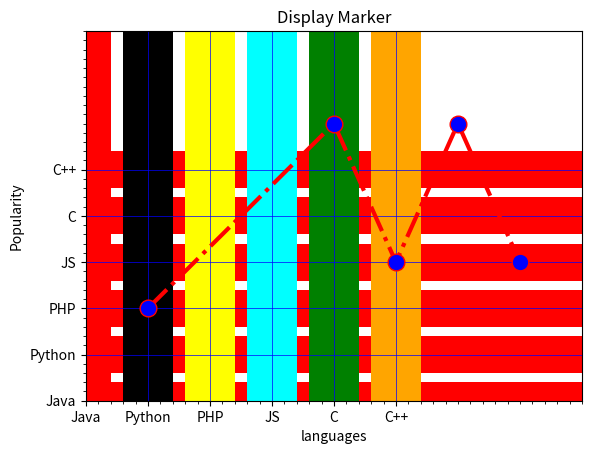
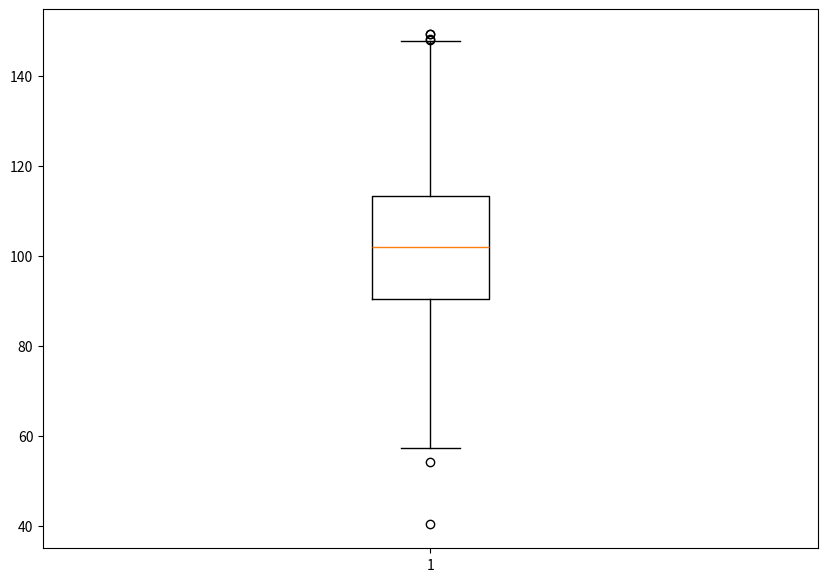
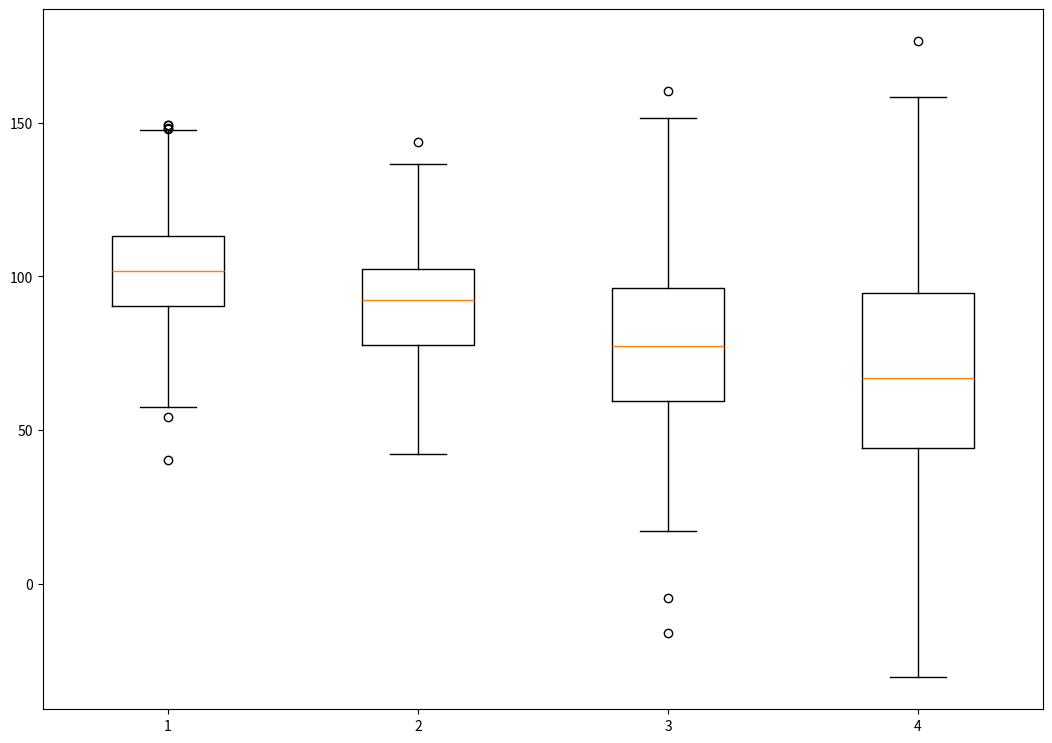

Python code for these plots, in order:
# -*- coding: utf-8 -*-
"""
Created on Thu Apr 25 08:07:49 2024

@author: Hp
"""

#Matplotlib is widely used in the EDA(Exploratory Data Analysis)
#in Data Science we have to first "undertsnading the business problem"

#introducing markers in the graph

import matplotlib.pyplot as plt

#x axis values
x=[1,4,5,6,7]
#y-axis values
y=[2,6,3,6,3]

#plotting the points

plt.plot(x,y,color="red",linestyle="dashdot",linewidth=3,marker="o",
         markerfacecolor="blue",markersize=12)

#set the y-limits of curreng axes
plt.ylim(1,8)
#set the x-limits of curreng axes
plt.xlim (1,8)
plt.title("Display Marker")
plt.show()

#write a python program to display a bar graph showing the popularity of programming language

import matplotlib.pyplot as plt
x=["Java","Python","PHP","JS","C","C++"]
popularity=[98,85,80,50,40,30]

x_pos=[i for i,_ in enumerate(x)]
plt.bar(x_pos,popularity,color="red")
plt.xlabel("languages")
plt.ylabel("Popularity")
plt.xticks(x_pos,x)
#to turn on the grid
plt.minorticks_on()
plt.grid(which="major",linestyle="-",linewidth="0.5",color="blue")
plt.show()

import matplotlib.pyplot as plt
x=["Java","Python","PHP","JS","C","C++"]
popularity=[98,85,80,50,40,30]

x_pos=[i for i,_ in enumerate(x)]
plt.barh(x_pos,popularity,color="red")
plt.xlabel("languages")
plt.ylabel("Popularity")
plt.yticks(x_pos,x)
#to turn on the grid
plt.minorticks_on()
plt.grid(which="major",linestyle="-",linewidth="0.5",color="blue")
plt.show()

import matplotlib.pyplot as plt
x=["Java","Python","PHP","JS","C","C++"]
popularity=[98,85,80,50,40,30]

x_pos=[i for i,_ in enumerate(x)]
plt.bar(x_pos,popularity,color=["red","black","yellow","cyan","green","orange"])
plt.xlabel("languages")
plt.ylabel("Popularity")
plt.xticks(x_pos,x)
#to turn on the grid
plt.minorticks_on()
plt.grid(which="major",linestyle="-",linewidth="0.5",color="blue")
plt.show()

#Histogram

import matplotlib.pyplot as plt
blood_sugar=[113,85,90,150,149,88,93,115,135,80]
plt.hist(blood_sugar,rwidth=0.8)
plt.hist(blood_sugar,rwidth=0.5,bins=4)

###########################################################################

#BoxPlot
import matplotlib.pyplot as plt
import numpy as np
#creating a random dataset
np.random.seed(10)
data=np.random.normal(100,20,200)
fig=plt.figure(figsize=(10,7))
#creating the plot
plt.boxplot(data)
plt.show()


import matplotlib.pyplot as plt
import numpy as np
#creating a random dataset
np.random.seed(10)
d1=np.random.normal(100,20,200)
d2=np.random.normal(90,20,200)
d3=np.random.normal(80,30,200)
d4=np.random.normal(70,40,200)
data=[d1,d2,d3,d4]
fig=plt.figure(figsize=(10,7))
#creating the plot
ax=fig.add_axes([0,0,1,1])

bp=ax.boxplot(data)
plt.show()